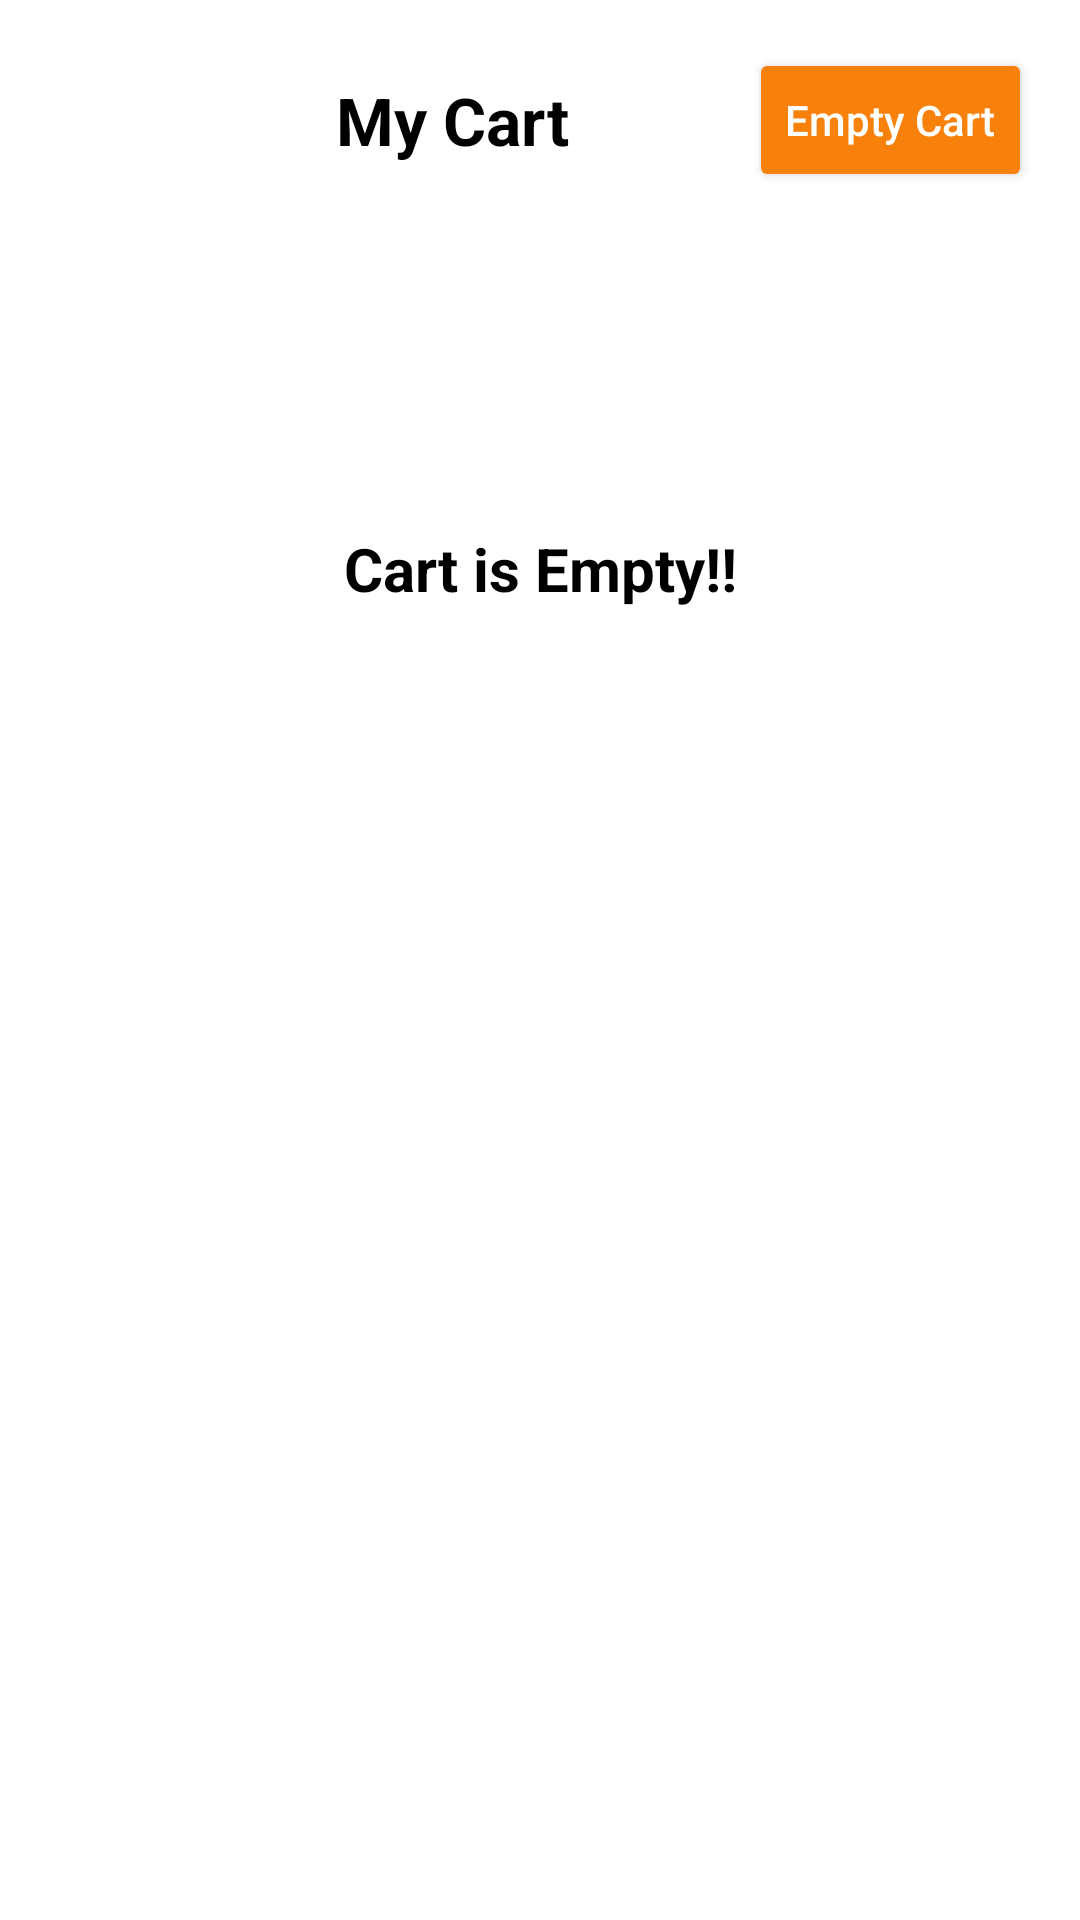

This screen was rendered from an Android layout file. Write that file and the resources it references.
<!-- AndroidManifest.xml: application theme Theme.EggBucketB2C -->
<!-- res/layout/cart_page.xml -->
<LinearLayout xmlns:android="http://schemas.android.com/apk/res/android"
    xmlns:tools="http://schemas.android.com/tools"
    android:id="@+id/cartMain"
    android:layout_width="match_parent"
    android:layout_height="match_parent"
    android:orientation="vertical"
    android:padding="16dp"
    android:background="#FFF"
    tools:context=".CartFragment">

    
    <RelativeLayout
        android:id="@+id/progress_overlay"
        android:layout_width="match_parent"
        android:layout_height="match_parent"
        android:visibility="gone"
        android:background="@android:color/white"
        android:alpha="0.6">

        <ProgressBar
            android:id="@+id/progress_bar"
            android:layout_width="wrap_content"
            android:layout_height="wrap_content"
            android:layout_centerInParent="true" />

        <TextView
            android:id="@+id/overlay_text"
            android:layout_width="wrap_content"
            android:layout_height="wrap_content"
            android:text="Hang in tight!"
            android:textSize="16sp"
            android:textColor="@android:color/black"
            android:layout_below="@id/progress_bar"
            android:layout_centerHorizontal="true"
            android:layout_marginTop="12dp" />
    </RelativeLayout>

    
    <LinearLayout
        android:layout_width="match_parent"
        android:layout_height="wrap_content"
        android:orientation="horizontal"
        android:gravity="center_vertical"
        android:paddingBottom="12dp">

        <ImageView
            android:id="@+id/back_button"
            android:layout_width="36dp"
            android:layout_height="36dp"
            android:src="@drawable/baseline_arrow_back_24"
            android:contentDescription="Back"
            android:padding="6dp" />

        <TextView
            android:id="@+id/cart_title"
            android:layout_width="0dp"
            android:layout_height="wrap_content"
            android:layout_weight="1"
            android:text="My Cart"
            android:textColor="@color/black"
            android:textSize="22sp"
            android:textStyle="bold"
            android:gravity="center" />

        <Button
            android:id="@+id/empty_cart_button"
            android:layout_width="wrap_content"
            android:layout_height="wrap_content"
            android:text="Empty Cart"
            android:backgroundTint="@color/appThemeColor"
            android:textColor="#FFF"
            android:textAllCaps="false"
            android:paddingHorizontal="12dp"
            android:paddingVertical="6dp" />
    </LinearLayout>

    
    <TextView
        android:id="@+id/cart_empty"
        android:layout_width="match_parent"
        android:layout_height="wrap_content"
        android:layout_marginTop="100dp"
        android:text="Cart is Empty!!"
        android:textColor="@color/black"
        android:textAlignment="center"
        android:textSize="20sp"
        android:textStyle="bold"
        android:visibility="visible" />

    
    <ScrollView
        android:id="@+id/scroll_view_cart"
        android:layout_width="match_parent"
        android:layout_height="0dp"
        android:layout_weight="1"
        android:scrollbars="none"
        android:visibility="gone">

        <LinearLayout
            android:layout_width="match_parent"
            android:layout_height="wrap_content"
            android:orientation="vertical">

            <androidx.recyclerview.widget.RecyclerView
                android:id="@+id/recyclerCartItems"
                android:layout_width="match_parent"
                android:layout_height="wrap_content"
                android:layout_marginTop="12dp"
                tools:listitem="@layout/cart_item" />

        </LinearLayout>
    </ScrollView>

    
    <LinearLayout
        android:id="@+id/liniar_layout_cart_foouter"
        android:layout_width="match_parent"
        android:layout_height="wrap_content"
        android:orientation="vertical"
        android:paddingTop="12dp"
        android:visibility="gone">

        
        <LinearLayout
            android:layout_width="match_parent"
            android:layout_height="wrap_content"
            android:orientation="horizontal"
            android:gravity="center_vertical"
            android:paddingBottom="6dp">

            <ImageView
                android:id="@+id/map_pin_icon"
                android:layout_width="36dp"
                android:layout_height="36dp"
                android:src="@drawable/map_pin_line2"
                android:layout_marginEnd="8dp" />

            <LinearLayout
                android:layout_width="0dp"
                android:layout_height="wrap_content"
                android:layout_weight="1"
                android:orientation="vertical">

                <LinearLayout
                    android:layout_width="wrap_content"
                    android:layout_height="wrap_content"
                    android:orientation="horizontal"
                    android:gravity="center_vertical">

                    <TextView
                        android:layout_width="wrap_content"
                        android:layout_height="wrap_content"
                        android:text="Delivering to"
                        android:textColor="#000"
                        android:textSize="15sp"
                        android:layout_marginEnd="6dp" />

                    <ImageView
                        android:id="@+id/change_address"
                        android:layout_width="20dp"
                        android:layout_height="20dp"
                        android:src="@drawable/arrow_dowm" />
                </LinearLayout>

                <TextView
                    android:id="@+id/delivery_address"
                    android:layout_width="wrap_content"
                    android:layout_height="wrap_content"
                    android:text="Select address"
                    android:textColor="#000"
                    android:textSize="14sp"
                    android:ellipsize="end"
                    android:singleLine="true"
                    android:maxLines="1" />
            </LinearLayout>
        </LinearLayout>

        

        <androidx.appcompat.widget.AppCompatButton
            android:id="@+id/continue_to_pay"
            android:layout_width="match_parent"
            android:layout_height="48dp"
            android:text="Place Order of ₹"
            android:textColor="#FFFFFF"
            android:background="@drawable/login_sendotp_back"
            android:elevation="4dp"
            android:enabled="true"
            android:layout_marginTop="30dp"
            android:textAllCaps="false"/>

    </LinearLayout>

</LinearLayout>
<!-- res/layout/cart_item.xml (included above) -->
<LinearLayout xmlns:android="http://schemas.android.com/apk/res/android"
    android:layout_width="match_parent"
    android:layout_height="wrap_content"
    xmlns:app="http://schemas.android.com/apk/res-auto"
    android:layout_margin="10dp"
    android:orientation="vertical"
    android:background="#FFFFFF">

    <LinearLayout
        android:background="@drawable/thin_grey_border"
        android:layout_width="match_parent"
        android:layout_height="wrap_content"
        android:orientation="horizontal"
        android:padding="16dp">

        <LinearLayout
            android:layout_width="wrap_content"
            android:layout_height="wrap_content"
            android:orientation="vertical">

            <ImageView
                android:id="@+id/productImage"
                android:layout_width="80dp"
                android:layout_height="80dp"
                android:layout_gravity="center_horizontal"
                android:src="@drawable/eggimage" />

            <TextView
                android:id="@+id/productPrice"
                android:layout_width="wrap_content"
                android:layout_height="wrap_content"
                android:layout_marginTop="4dp"
                android:gravity="center_horizontal"
                android:text="Price"
                android:textColor="@android:color/black"
                android:textSize="14sp"
                android:textStyle="bold" />
        </LinearLayout>

        <LinearLayout
            android:id="@+id/itemDisplay"
            android:layout_width="wrap_content"
            android:layout_height="wrap_content"
            android:layout_marginStart="16dp"
            android:layout_weight="1"
            android:orientation="vertical">

            <LinearLayout
                android:id="@+id/productDisplay"
                android:layout_width="match_parent"
                android:layout_height="wrap_content"
                android:layout_weight="1"
                android:orientation="horizontal">
                <TextView
                    android:id="@+id/productName"
                    android:layout_width="wrap_content"
                    android:layout_height="wrap_content"
                    android:layout_marginTop="10dp"
                    android:layout_marginEnd="20dp"
                    android:text="Eggs x 6"
                    android:textColor="@android:color/black"
                    android:textSize="25sp"
                    android:textStyle="bold" />

                <View
                    android:layout_width="0dp"
                    android:layout_height="match_parent"
                    android:layout_weight="1"/>

                <ImageButton
                    android:id="@+id/cancel_button"
                    android:layout_width="wrap_content"
                    android:layout_height="wrap_content"
                    android:contentDescription="remove item"
                    android:minHeight="48dp"
                    android:minWidth="48dp"
                    android:layout_gravity="end|center|fill_horizontal"
                    android:backgroundTint="@color/grey"
                    app:srcCompat="@drawable/img_vector_blue_gray_400" />
            </LinearLayout>

            <LinearLayout
                android:layout_width="match_parent"
                android:layout_height="wrap_content"
                android:gravity="end"
                android:orientation="horizontal"
                android:paddingTop="10dp"
                android:layout_marginStart="16dp"
                android:layout_marginEnd="5dp">

                <TextView
                    android:id="@+id/decrease_btn"
                    android:layout_width="30dp"
                    android:layout_height="30dp"
                    android:text="-"
                    android:textColor="#FFF"
                    android:textSize="20sp"
                    android:textStyle="bold"
                    android:textAlignment="center"
                    android:background="@drawable/text_background"
                    android:backgroundTint="@color/appThemeColor"/>

                <TextView
                    android:id="@+id/quantity"
                    android:layout_width="45dp"
                    android:layout_height="wrap_content"
                    android:gravity="center"
                    android:text="1"
                    android:textColor="@color/black"
                    android:textStyle="bold"
                    android:textAlignment="center"
                    android:textSize="20sp"
                    android:padding="8dp"/>

                <TextView
                    android:id="@+id/increase_btn"
                    android:layout_width="30dp"
                    android:layout_height="30dp"
                    android:text="+"
                    android:textColor="#FFF"
                    android:textSize="20sp"
                    android:textStyle="bold"
                    android:textAlignment="center"
                    android:background="@drawable/text_background"
                    android:backgroundTint="@color/appThemeColor"/>
            </LinearLayout>

        </LinearLayout>

    </LinearLayout>

</LinearLayout>
<!-- resources referenced by this layout -->
<resources>
  <color name="appThemeColor">#F8810B</color>
  <color name="black">#FF000000</color>
  <color name="grey">#E4E0E0</color>
  <!-- drawable eggimage: png bitmap (drawable, 36277 bytes) -->
  <!-- drawable img_vector_blue_gray_400 (drawable) -->
  <vector xmlns:android="http://schemas.android.com/apk/res/android"
          android:width="15dp"
          android:height="15dp"
          android:viewportWidth="15.0"
          android:viewportHeight="15.0">
      <path
          android:pathData="M5.948,7.5L0,1.5L1.487,0L7.435,6L13.384,0L14.871,1.5L8.922,7.5L14.871,13.5L13.384,15L7.435,9L1.487,15L0,13.5L5.948,7.5Z"
          android:fillColor="@color/black"/>
  </vector>
  <!-- drawable login_sendotp_back (drawable) -->
  <?xml version="1.0" encoding="utf-8"?>
  <shape xmlns:android="http://schemas.android.com/apk/res/android"
      android:shape="rectangle">
      <corners android:radius="10dp" />
      <solid android:color="@color/appThemeColor" />
  
  </shape>
  <!-- drawable map_pin_line2: png bitmap (drawable, 1504 bytes) -->
  <!-- drawable text_background (drawable) -->
  <?xml version="1.0" encoding="utf-8"?>
  <shape xmlns:android="http://schemas.android.com/apk/res/android"
      android:shape="rectangle">
      <solid android:color="#F28500" />
      <corners android:radius="5dp" />
  
  </shape>
  <!-- drawable thin_grey_border (drawable) -->
  <shape xmlns:android="http://schemas.android.com/apk/res/android">
      <solid android:color="#ededed" /> 
      <stroke
          android:width="1dp"
      android:color="@color/grey" />
      <corners android:radius="16dp" /> 
  </shape>
  <style name="Theme.EggBucketB2C" parent="Base.Theme.EggBucketB2C" />
  <style name="Base.Theme.EggBucketB2C" parent="Theme.Material3.DayNight.NoActionBar">
          
          <item name="colorPrimary">@color/grey</item>
      </style>
</resources>
